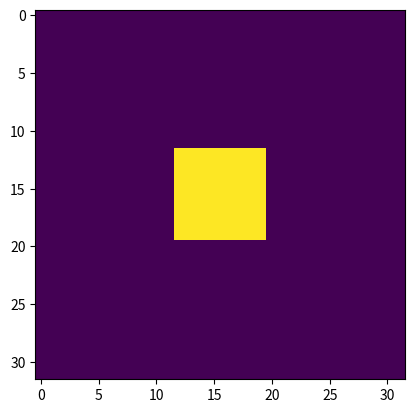

Here is the Python script that generated this plot:
import numpy as np


def create_square_filled(height, width, square_side):
    gt = np.zeros(shape=(height, width, 1), dtype=np.float32)

    assert square_side > 0

    center_h, center_w = height // 2, width // 2

    square_start_h = center_h - square_side // 2
    square_end_h   = center_h + square_side // 2
    square_start_w = center_w - square_side // 2
    square_end_w   = center_w + square_side // 2
    gt[square_start_h: square_end_h, square_start_w: square_end_w, :] = 1.

    return gt


def create_square_with_hole(height, width, side_ext, side_int):
    gt = np.zeros(shape=(height, width, 1), dtype=np.float32)

    assert side_int < side_ext

    center_h, center_w = height // 2, width // 2

    ext_square_start_h = center_h - side_ext // 2
    ext_square_end_h   = center_h + side_ext // 2
    ext_square_start_w = center_w - side_ext // 2
    ext_square_end_w   = center_w + side_ext // 2
    gt[ext_square_start_h: ext_square_end_h, ext_square_start_w: ext_square_end_w, :] = 1.

    int_square_start_h = center_h - side_int // 2
    int_square_end_h   = center_h + side_int // 2
    int_square_start_w = center_w - side_int // 2
    int_square_end_w   = center_w + side_int // 2
    gt[int_square_start_h: int_square_end_h, int_square_start_w: int_square_end_w, :] = 0.

    return gt


def get_batch_uniform_gt_hole(shape, batchsize, side_ext, side_int):

    h, w, c = shape

    X = np.stack([np.ones(shape=(h, w, c)) for b in range(0, batchsize)], axis=0)
    X -= 0.5

    Y = np.stack([create_square_with_hole(32, 32, side_ext=side_ext, side_int=side_int) for b in range(0, batchsize)], axis=0)

    return np.float32(X), np.float32(Y)


def get_batch_uniform_gt_filled(shape, batchsize, square_side):

    h, w, c = shape

    X = np.stack([np.ones(shape=(h, w, c)) for b in range(0, batchsize)], axis=0)
    X -= 0.5

    Y = np.stack([create_square_filled(32, 32, square_side=square_side) for b in range(0, batchsize)], axis=0)

    return np.float32(X), np.float32(Y)


if __name__ == '__main__':

    import matplotlib.pyplot as plt

    X_num, Y_num = get_batch_uniform_gt_filled(shape=(128, 128, 3),
                                               batchsize=16,
                                               square_side=8)

    for y in Y_num:
        plt.imshow(np.squeeze(y))
        plt.show()
